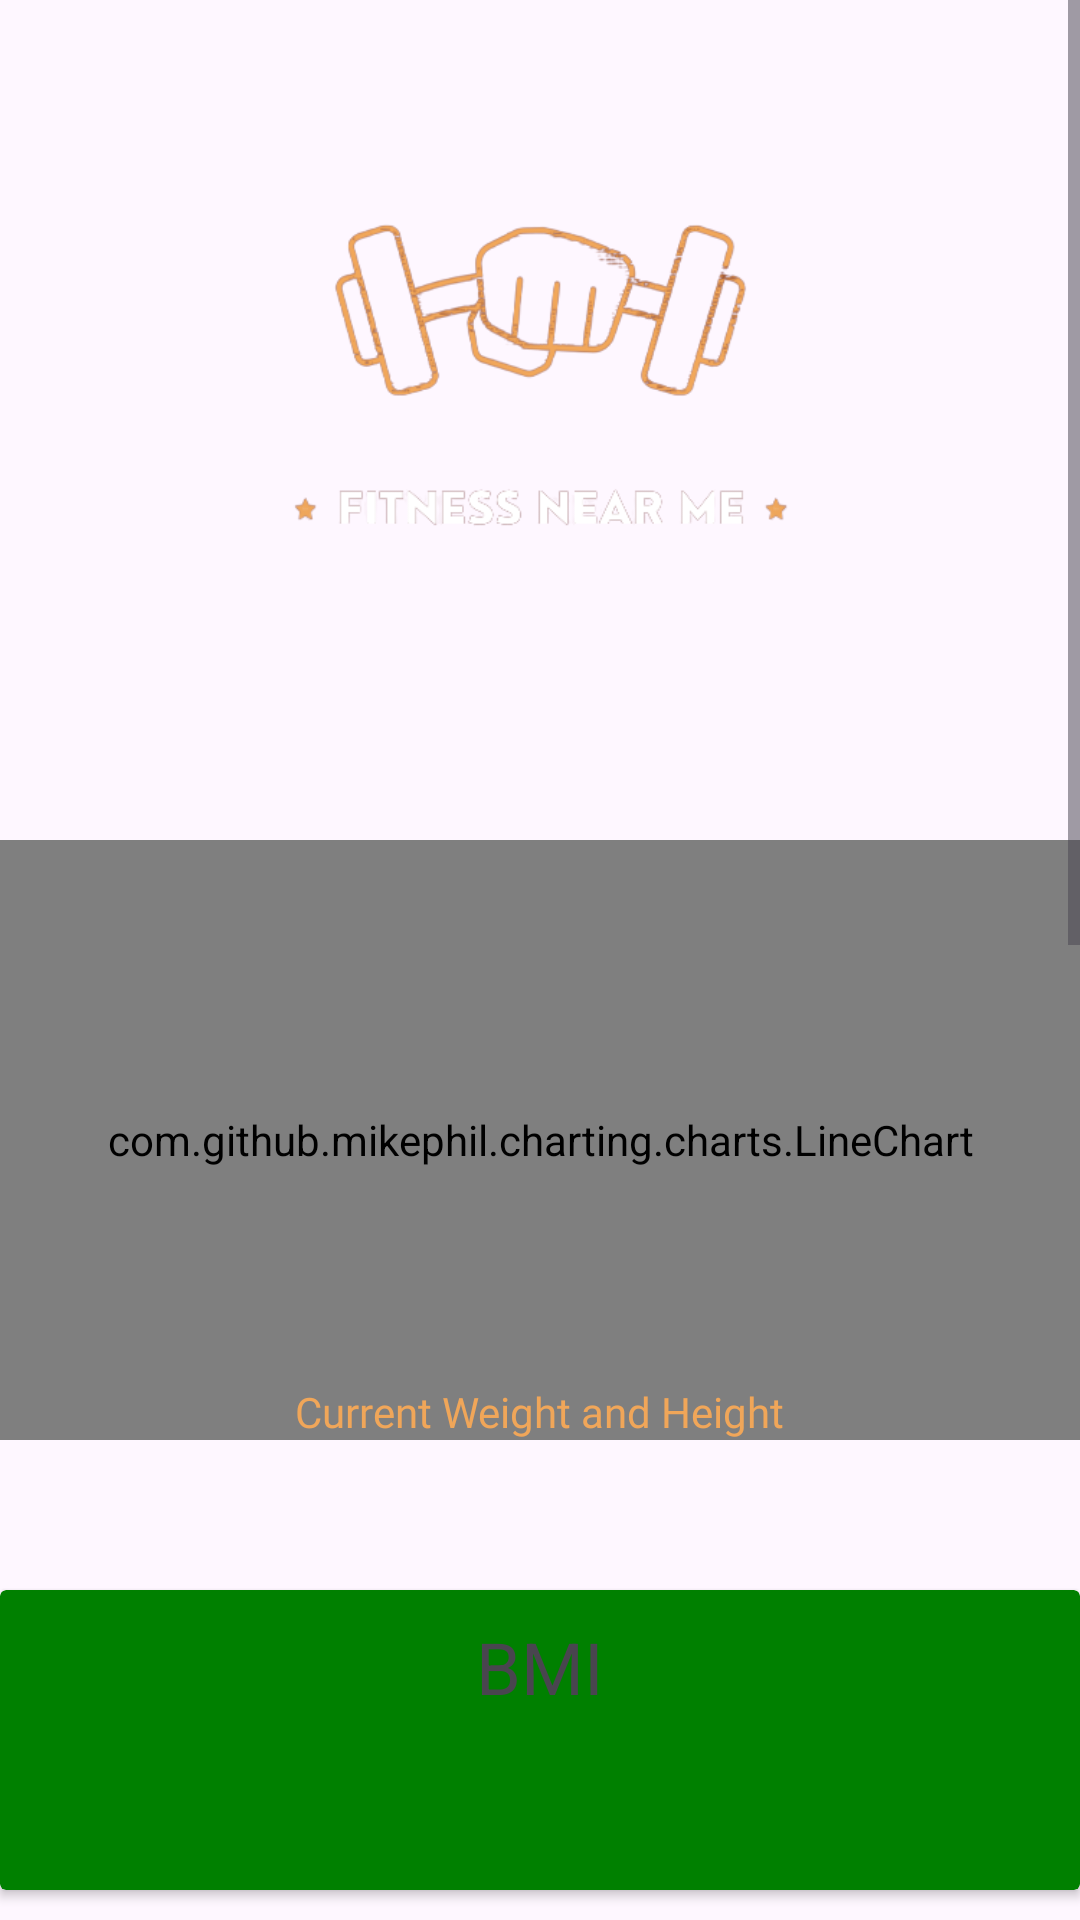

Produce the Android XML layout that renders to this screen, including the resource entries it uses.
<!-- AndroidManifest.xml: application theme Theme.FitnessNearMe -->
<!-- res/layout/activity_mygym.xml -->
<?xml version="1.0" encoding="utf-8"?>
<ScrollView
    xmlns:android="http://schemas.android.com/apk/res/android"
    xmlns:app="http://schemas.android.com/apk/res-auto"
    xmlns:tools="http://schemas.android.com/tools"
    android:layout_width="match_parent"
    android:layout_height="wrap_content"
    android:background="@drawable/background">


<RelativeLayout
    android:layout_width="match_parent"
    android:layout_height="wrap_content">


    <androidx.cardview.widget.CardView
        android:id="@+id/bmiCard"
        android:layout_marginTop="50sp"
        android:layout_width="match_parent"
        android:layout_height="100dp"

        android:layout_marginBottom="16dp"
        app:cardBackgroundColor="#008000"
        android:layout_below="@id/line_chart">

        <LinearLayout
            android:layout_width="match_parent"
            android:layout_height="wrap_content"
            android:layout_gravity="center_vertical"
            android:orientation="vertical">

            <TextView
                android:layout_width="match_parent"
                android:layout_height="wrap_content"
                android:gravity="center_horizontal"
                android:text="BMI"
                android:textSize="24sp" />

            <TextView
                android:id="@+id/bmiTextView"
                android:layout_width="match_parent"
                android:layout_height="wrap_content"
                android:layout_gravity="center_horizontal"
                android:gravity="center_horizontal"
                android:textSize="20sp" />

            <TextView
                android:id="@+id/bmiCategoryTextView"
                android:layout_width="match_parent"
                android:layout_height="wrap_content"
                android:layout_gravity="center_horizontal"
                android:gravity="center_horizontal"
                android:textSize="16sp" />

        </LinearLayout>

    </androidx.cardview.widget.CardView>

    <ImageView
        android:id="@+id/logoImageView"
        android:layout_width="240sp"
        android:layout_height="240sp"
        android:layout_centerHorizontal="true"
        android:layout_marginStart="20sp"
        android:layout_marginTop="20sp"
        android:layout_marginEnd="20sp"
        android:layout_marginBottom="20sp"
        android:alpha="100"
        android:elevation="2dp"
        android:rotationY="360"
        android:scaleType="centerInside"
        android:src="@drawable/fitness__sport__workout_logo_design___1__removebg_preview" />

    <com.github.mikephil.charting.charts.LineChart
        android:id="@+id/line_chart"
        android:layout_width="match_parent"
        android:layout_height="200sp"
        android:layout_below="@id/logoImageView"
        android:layout_centerInParent="true"></com.github.mikephil.charting.charts.LineChart>

    <TextView
        android:id="@+id/just"
        android:layout_width="wrap_content"
        android:layout_height="wrap_content"
        android:layout_above="@id/bmiCard"
        android:fontFamily="@font/poppins_bold"
        android:autoSizeTextType="uniform"
        android:layout_centerHorizontal="true"
        android:backgroundTint="@color/cardview_dark_background"
        android:text="Current Weight and Height"
        android:layout_marginTop="12sp"
        android:textAlignment="center"
        android:textColor="@color/logo" />

    <pl.droidsonroids.gif.GifImageView
        android:id="@+id/authenticatorImageView"
        android:layout_width="200dp"
        android:layout_height="200sp"
        android:layout_below="@id/exercisePlanTextView"
        android:layout_marginTop="22sp"
        android:layout_centerHorizontal="true"
        android:clickable="true"
        android:contentDescription="Authenticator"
        android:onClick="onAuthenticatorClicked"
        android:scaleType="fitXY"
        android:src="@drawable/qrthingy" />

    <pl.droidsonroids.gif.GifImageView
        android:id="@+id/exercisePlanImageView"
        android:layout_width="180sp"
        android:layout_height="150sp"
        android:scaleType="fitXY"

        android:layout_below="@id/bmiCard"
        android:clickable="true"
        android:layout_marginTop="50sp"
        android:contentDescription="Exercise Plan"
        android:onClick="onExercisePlanClicked"
        android:src="@drawable/exerciseplan" />

    <pl.droidsonroids.gif.GifImageView
        android:id="@+id/exercisePlanImageView2"
        android:layout_width="180sp"
        android:layout_height="150sp"
        android:layout_alignRight="@id/exercisePlanImageView"
        android:layout_alignParentRight="true"
        android:layout_below="@id/bmiCard"
        android:layout_marginTop="50sp"
        android:clickable="true"
        android:scaleType="fitXY"
        android:contentDescription="Meal Plan"
        android:onClick="onMealPlanClicked"
        android:src="@drawable/mealplan" />

    <TextView
        android:id="@+id/authenticatorTextView"
        android:layout_width="190dp"
        android:layout_height="80dp"
        android:layout_below="@id/authenticatorImageView"
        android:layout_centerHorizontal="true"
        android:autoSizeTextType="uniform"
        android:backgroundTint="@color/cardview_dark_background"
        android:fontFamily="@font/poppins_bold"
        android:text="Need help?\n SCAN A MACHINE"
        android:textAlignment="center"
        android:textColor="@color/logo" />

    <TextView
        android:id="@+id/exercisePlanTextView"
        android:layout_width="180dp"
        android:layout_height="50dp"
        android:layout_below="@id/exercisePlanImageView"
        android:gravity="center"
        android:autoSizeTextType="uniform"
        android:backgroundTint="@color/cardview_dark_background"
        android:text="Exercise Plan"
        android:textAlignment="center"
        android:fontFamily="@font/poppins_bold"
        android:textColor="@color/logo" />

    <TextView
        android:id="@+id/mealPlanTextView"
        android:layout_width="180sp"
        android:layout_height="50sp"
        android:layout_below="@id/exercisePlanImageView2"
        android:layout_alignParentRight="true"
        android:autoSizeTextType="uniform"
        android:backgroundTint="@color/cardview_dark_background"
        android:text="Meal Plan"
        android:gravity="center"
        android:fontFamily="@font/poppins_bold"
        android:textColor="@color/logo" />

    <LinearLayout
        android:id="@+id/socialMediaLayout"
        android:layout_width="wrap_content"
        android:layout_height="wrap_content"
        android:layout_centerHorizontal="true"
        android:layout_marginTop="22sp"
        android:layout_below="@id/authenticatorTextView">

        <ImageView
            android:id="@+id/facebookIcon"
            android:layout_width="40dp"
            android:layout_height="80dp"
            android:src="@drawable/iconmonstr_facebook_messenger_2"
            android:clickable="true"
            android:onClick="onFacebookIconClicked" />

        <ImageView
            android:id="@+id/twitterIcon"
            android:layout_width="40dp"
            android:layout_height="80dp"
            android:layout_marginStart="16dp"
            android:src="@drawable/iconmonstr_twitter_4"
            android:clickable="true"
            android:onClick="onTwitterIconClicked" />

        <ImageView
            android:id="@+id/instagramIcon"
            android:layout_width="40dp"
            android:layout_height="80dp"
            android:layout_marginStart="16dp"
            android:src="@drawable/iconmonstr_instagram_14"
            android:clickable="true"
            android:onClick="onInstagramIconClicked" />

        

    </LinearLayout>
</RelativeLayout>
</ScrollView>
<!-- resources referenced by this layout -->
<resources>
  <color name="logo">#f0a659</color>
  <!-- drawable fitness__sport__workout_logo_design___1__removebg_preview: png bitmap (drawable, 46151 bytes) -->
  <!-- drawable iconmonstr_facebook_messenger_2 (drawable) -->
  <vector xmlns:android="http://schemas.android.com/apk/res/android"
      android:width="24dp"
      android:height="24dp"
      android:viewportWidth="24"
      android:viewportHeight="24">
    <path
        android:fillColor="#FF000000"
        android:pathData="M24,24h-24v-24h24v24zM12,4.5c-4.418,0 -8,3.316 -8,7.407 0,2.332 1.163,4.411 2.981,5.769v2.824l2.724,-1.495c0.727,0.201 1.497,0.31 2.295,0.31 4.418,0 8,-3.317 8,-7.408s-3.582,-7.407 -8,-7.407zM12.795,14.475l-2.037,-2.173 -3.975,2.173 4.372,-4.642 2.087,2.173 3.926,-2.173 -4.373,4.642z"
        android:fillType="evenOdd"/>
  </vector>
  <!-- drawable iconmonstr_instagram_14 (drawable) -->
  <vector xmlns:android="http://schemas.android.com/apk/res/android"
      android:width="24dp"
      android:height="24dp"
      android:viewportWidth="24"
      android:viewportHeight="24">
    <path
        android:fillColor="#FF000000"
        android:pathData="M14.829,6.302c-0.738,-0.034 -0.96,-0.04 -2.829,-0.04s-2.09,0.007 -2.828,0.04c-1.899,0.087 -2.783,0.986 -2.87,2.87 -0.033,0.738 -0.041,0.959 -0.041,2.828s0.008,2.09 0.041,2.829c0.087,1.879 0.967,2.783 2.87,2.87 0.737,0.033 0.959,0.041 2.828,0.041 1.87,0 2.091,-0.007 2.829,-0.041 1.899,-0.086 2.782,-0.988 2.87,-2.87 0.033,-0.738 0.04,-0.96 0.04,-2.829s-0.007,-2.09 -0.04,-2.828c-0.088,-1.883 -0.973,-2.783 -2.87,-2.87zM12,15.595c-1.985,0 -3.595,-1.609 -3.595,-3.595 0,-1.985 1.61,-3.594 3.595,-3.594s3.595,1.609 3.595,3.594c0,1.985 -1.61,3.595 -3.595,3.595zM15.737,9.104c-0.464,0 -0.84,-0.376 -0.84,-0.84 0,-0.464 0.376,-0.84 0.84,-0.84 0.464,0 0.84,0.376 0.84,0.84 0,0.463 -0.376,0.84 -0.84,0.84zM14.333,12c0,1.289 -1.045,2.333 -2.333,2.333s-2.333,-1.044 -2.333,-2.333c0,-1.289 1.045,-2.333 2.333,-2.333s2.333,1.044 2.333,2.333zM12,0c-6.627,0 -12,5.373 -12,12s5.373,12 12,12 12,-5.373 12,-12 -5.373,-12 -12,-12zM18.958,14.886c-0.115,2.545 -1.532,3.955 -4.071,4.072 -0.747,0.034 -0.986,0.042 -2.887,0.042s-2.139,-0.008 -2.886,-0.042c-2.544,-0.117 -3.955,-1.529 -4.072,-4.072 -0.034,-0.746 -0.042,-0.985 -0.042,-2.886 0,-1.901 0.008,-2.139 0.042,-2.886 0.117,-2.544 1.529,-3.955 4.072,-4.071 0.747,-0.035 0.985,-0.043 2.886,-0.043s2.14,0.008 2.887,0.043c2.545,0.117 3.957,1.532 4.071,4.071 0.034,0.747 0.042,0.985 0.042,2.886 0,1.901 -0.008,2.14 -0.042,2.886z"/>
  </vector>
  <!-- drawable mealplan: gif bitmap (drawable, 203249 bytes) -->
  <style name="Theme.FitnessNearMe" parent="Base.Theme.FitnessNearMe" />
  <style name="Base.Theme.FitnessNearMe" parent="Theme.Material3.Light.NoActionBar">
          
          
      </style>
</resources>
